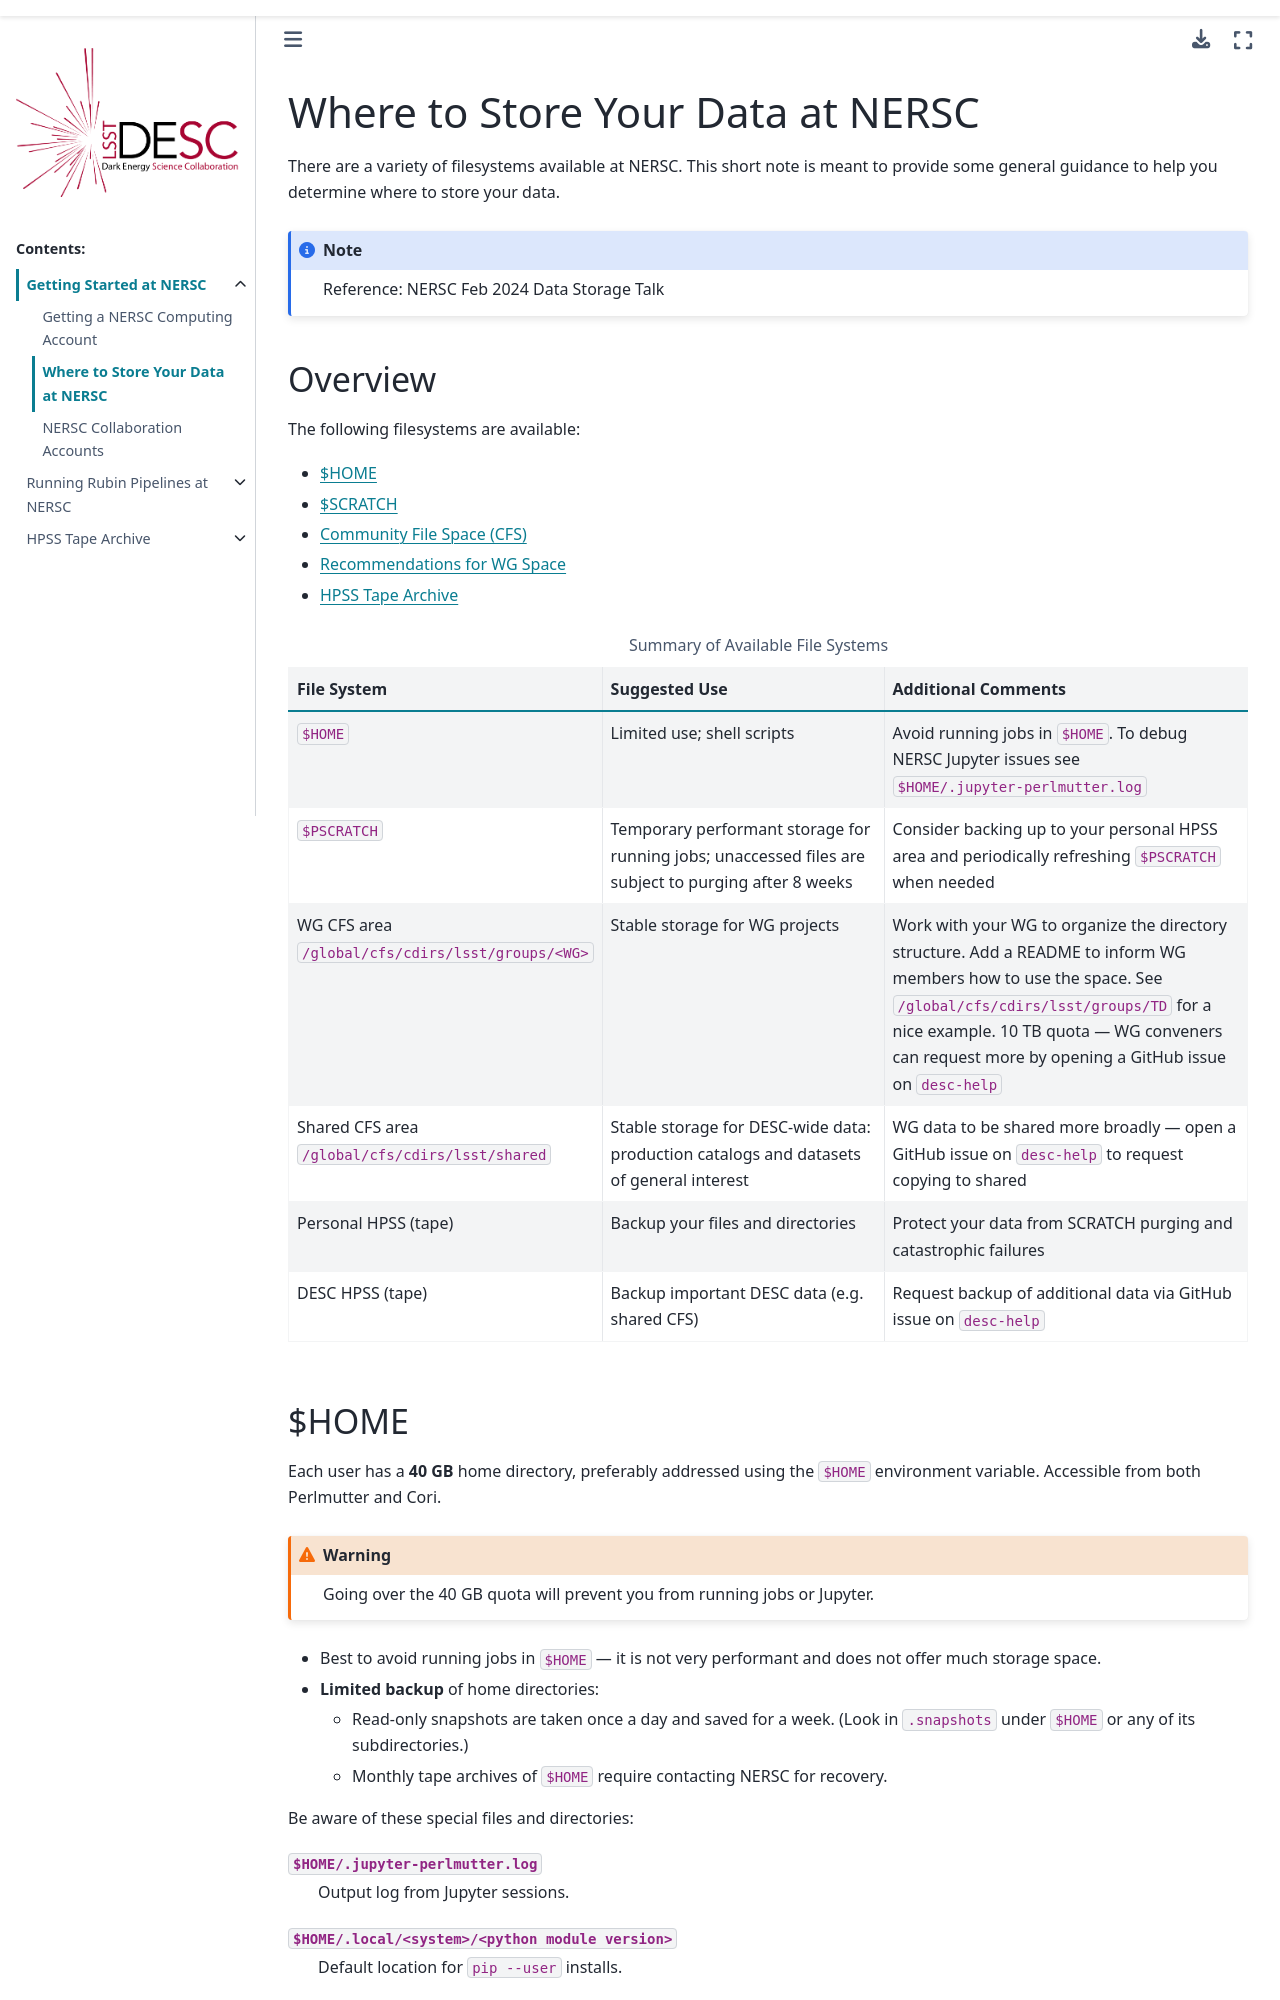

repository: LSSTDESC/nersc · page: getting_started/nersc_data_storage.html · generator: sphinx

Where to Store Your Data at NERSC
==================================

There are a variety of filesystems available at NERSC. This short note is meant
to provide some general guidance to help you determine where to store your data.

.. note::

   Reference: NERSC Feb 2024 Data Storage Talk


Overview
--------

The following filesystems are available:

- `$HOME`_
- `$SCRATCH`_
- `Community File Space (CFS)`_
- `Recommendations for WG Space`_
- `HPSS Tape Archive`_


.. list-table:: Summary of Available File Systems
   :header-rows: 1
   :widths: 25 35 40

   * - File System
     - Suggested Use
     - Additional Comments
   * - ``$HOME``
     - Limited use; shell scripts
     - Avoid running jobs in ``$HOME``. To debug NERSC Jupyter issues see
       ``$HOME/.jupyter-perlmutter.log``
   * - ``$PSCRATCH``
     - Temporary performant storage for running jobs; unaccessed files are
       subject to purging after 8 weeks
     - Consider backing up to your personal HPSS area and periodically
       refreshing ``$PSCRATCH`` when needed
   * - WG CFS area ``/global/cfs/cdirs/lsst/groups/<WG>``
     - Stable storage for WG projects
     - Work with your WG to organize the directory structure. Add a README to
       inform WG members how to use the space. See
       ``/global/cfs/cdirs/lsst/groups/TD`` for a nice example. 10 TB quota —
       WG conveners can request more by opening a GitHub issue on ``desc-help``
   * - Shared CFS area ``/global/cfs/cdirs/lsst/shared``
     - Stable storage for DESC-wide data: production catalogs and datasets of
       general interest
     - WG data to be shared more broadly — open a GitHub issue on ``desc-help``
       to request copying to shared
   * - Personal HPSS (tape)
     - Backup your files and directories
     - Protect your data from SCRATCH purging and catastrophic failures
   * - DESC HPSS (tape)
     - Backup important DESC data (e.g. shared CFS)
     - Request backup of additional data via GitHub issue on ``desc-help``


.. _$HOME:
